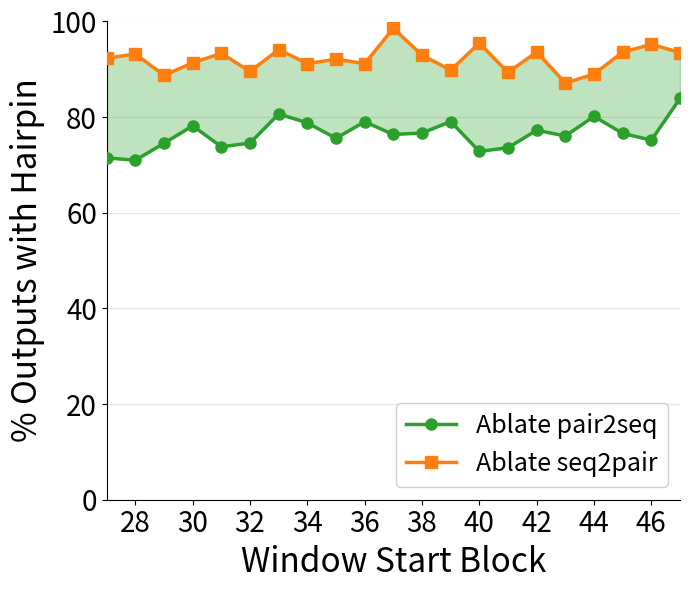

Here is the Python script that generated this plot:
#!/usr/bin/env python
"""
Plot Hairpin Output Percentages
===============================

Creates a figure showing % outputs with hairpin for different ablation conditions.

Usage:
    python plot_hairpin_outputs.py --output figure.png
"""

import argparse
from typing import Optional, Tuple

import numpy as np
import matplotlib.pyplot as plt
from matplotlib.ticker import MaxNLocator


def plot_hairpin_outputs(
    blocks: np.ndarray,
    output_path: str = 'hairpin_outputs.png',
    figsize: Tuple[float, float] = (10, 6),
    dpi: int = 150,
    # Text size configuration
    axis_label_size: float = 24,
    tick_label_size: float = 20,
    legend_size: float = 18,
    # Colors
    ablate_pair2seq_color: str = '#2ca02c',  # Green
    ablate_seq2pair_color: str = '#ff7f0e',  # Orange
    # Noise
    noise_std: float = 2.0,
    random_seed: Optional[int] = 42,
):
    """
    Create a plot showing % outputs with hairpin for ablation conditions.
    """
    fig, ax = plt.subplots(figsize=figsize)
    
    if random_seed is not None:
        np.random.seed(random_seed)
    
    n_blocks = len(blocks)
    
    # Generate synthetic data for ablate pair2seq (green)
    # Starts around 70%, rises slowly to ~80%
    base_pair2seq = 70 + 10 * (1 - np.exp(-0.15 * (blocks - blocks.min())))
    noise_pair2seq = np.random.normal(0, noise_std, n_blocks)
    pct_pair2seq = base_pair2seq + noise_pair2seq
    
    # Generate synthetic data for ablate seq2pair (orange)
    # Hovers around 90%
    base_seq2pair = 93 * np.ones(n_blocks)
    noise_seq2pair = np.random.normal(0, noise_std, n_blocks)
    pct_seq2pair = base_seq2pair + noise_seq2pair
    
    # Fill areas under curves
    ax.fill_between(blocks, pct_seq2pair, pct_pair2seq,
                    alpha=0.3, color=ablate_pair2seq_color, zorder=2)
    # ax.fill_between(blocks, 0, pct_seq2pair,
                    # alpha=0.3, color=ablate_seq2pair_color, zorder=2)
    
    # Plot lines
    ax.plot(blocks, pct_pair2seq, 'o-', color=ablate_pair2seq_color,
            linewidth=2.5, markersize=8, label='Ablate pair2seq', zorder=5)
    ax.plot(blocks, pct_seq2pair, 's-', color=ablate_seq2pair_color,
            linewidth=2.5, markersize=8, label='Ablate seq2pair', zorder=5)
    
    # Styling
    ax.set_xlabel('Window Start Block', fontsize=axis_label_size)
    ax.set_ylabel('% Outputs with Hairpin', fontsize=axis_label_size)
    ax.tick_params(axis='both', labelsize=tick_label_size)
    
    # Remove top and right spines
    ax.spines['top'].set_visible(False)
    ax.spines['right'].set_visible(False)
    
    # Set axis limits
    ax.set_xlim(blocks.min(), blocks.max())

    ax.set_ylim(0, 100)
    
    # Force integer x-ticks
    ax.xaxis.set_major_locator(MaxNLocator(integer=True))
    
    # Legend
    ax.legend(loc='lower right', fontsize=legend_size, framealpha=0.9)
    
    # Light grid
    ax.grid(alpha=0.3, axis='y')
    
    plt.tight_layout()
    plt.savefig(output_path, dpi=dpi, bbox_inches='tight')
    plt.close()
    
    print(f"Saved figure to: {output_path}")
    return fig


def main():
    parser = argparse.ArgumentParser(description='Plot hairpin output percentages')
    parser.add_argument('--output', type=str, default='hairpin_outputs.png',
                        help='Output path for figure')
    parser.add_argument('--blocks', type=int, nargs='+', default=range(27, 48),
                        help='Block indices to plot')
    parser.add_argument('--figsize', type=float, nargs=2, default=[7, 6],
                        help='Figure size (width height)')
    parser.add_argument('--dpi', type=int, default=150,
                        help='DPI for saved figure')
    parser.add_argument('--noise', type=float, default=3.0,
                        help='Standard deviation of noise')
    parser.add_argument('--seed', type=int, default=42,
                        help='Random seed for noise')
    
    args = parser.parse_args()
    
    blocks = np.array(args.blocks)
    
    plot_hairpin_outputs(
        blocks=blocks,
        output_path=args.output,
        figsize=tuple(args.figsize),
        dpi=args.dpi,
        noise_std=args.noise,
        random_seed=args.seed,
    )
    
    print("Done!")


if __name__ == '__main__':
    main()
